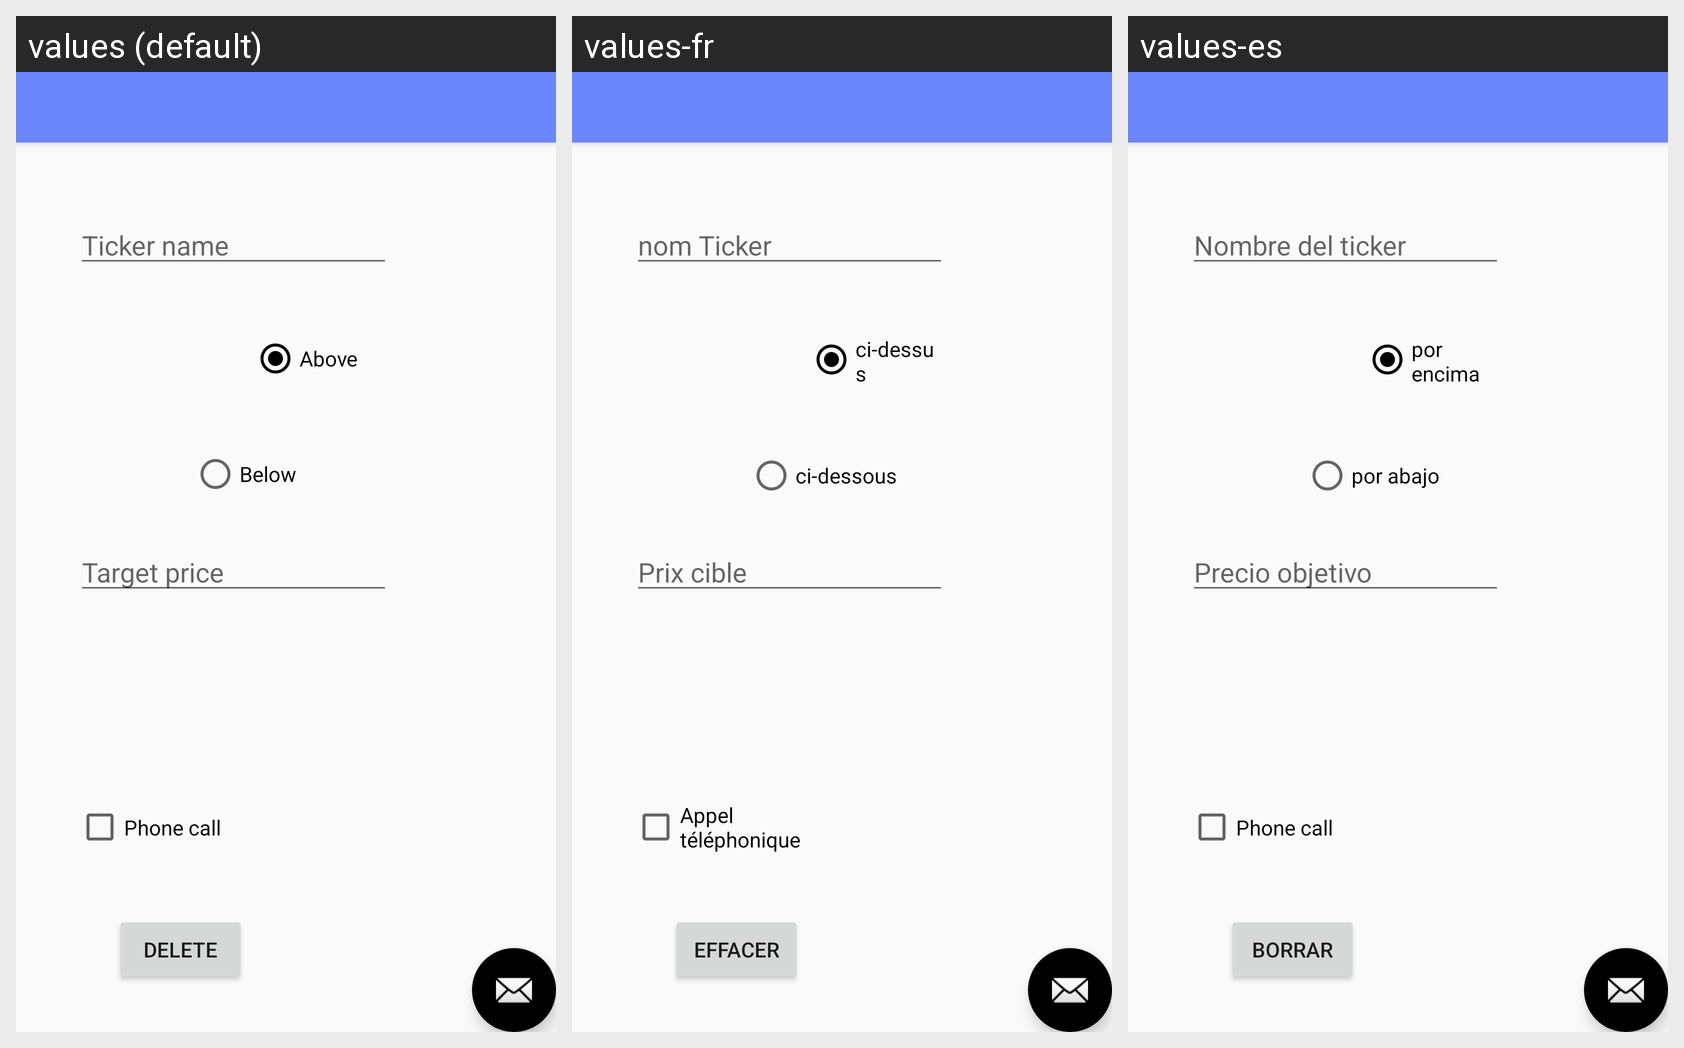

For this localized Android screen grid, give each drawn string resource with its value in every locale shown.
Android screen res/layout/activity_add_stock.xml rendered under 3 locales, left to right: values (default), values-fr, values-es. Device: Nexus 5 (rendered at 1080×1920; each locale shown at half size, 540×960, under a caption strip naming it); theme AppTheme.
Strings drawn on this screen, with the default value and each locale's value (text and hints the layout hard-codes appear in the picture but are not listed):

above
  values: Above
  values-fr: ci-dessus
  values-es: por encima

below
  values: Below
  values-fr: ci-dessous
  values-es: por abajo

tickername
  values: Ticker name
  values-fr: nom Ticker
  values-es: Nombre del ticker

targetprice
  values: Target price
  values-fr: Prix cible
  values-es: Precio objetivo

callme
  values: Phone call
  values-fr: Appel téléphonique
  values-es: Phone call  [not translated; the default value is used]

delete
  values: Delete
  values-fr: Effacer
  values-es: Borrar
